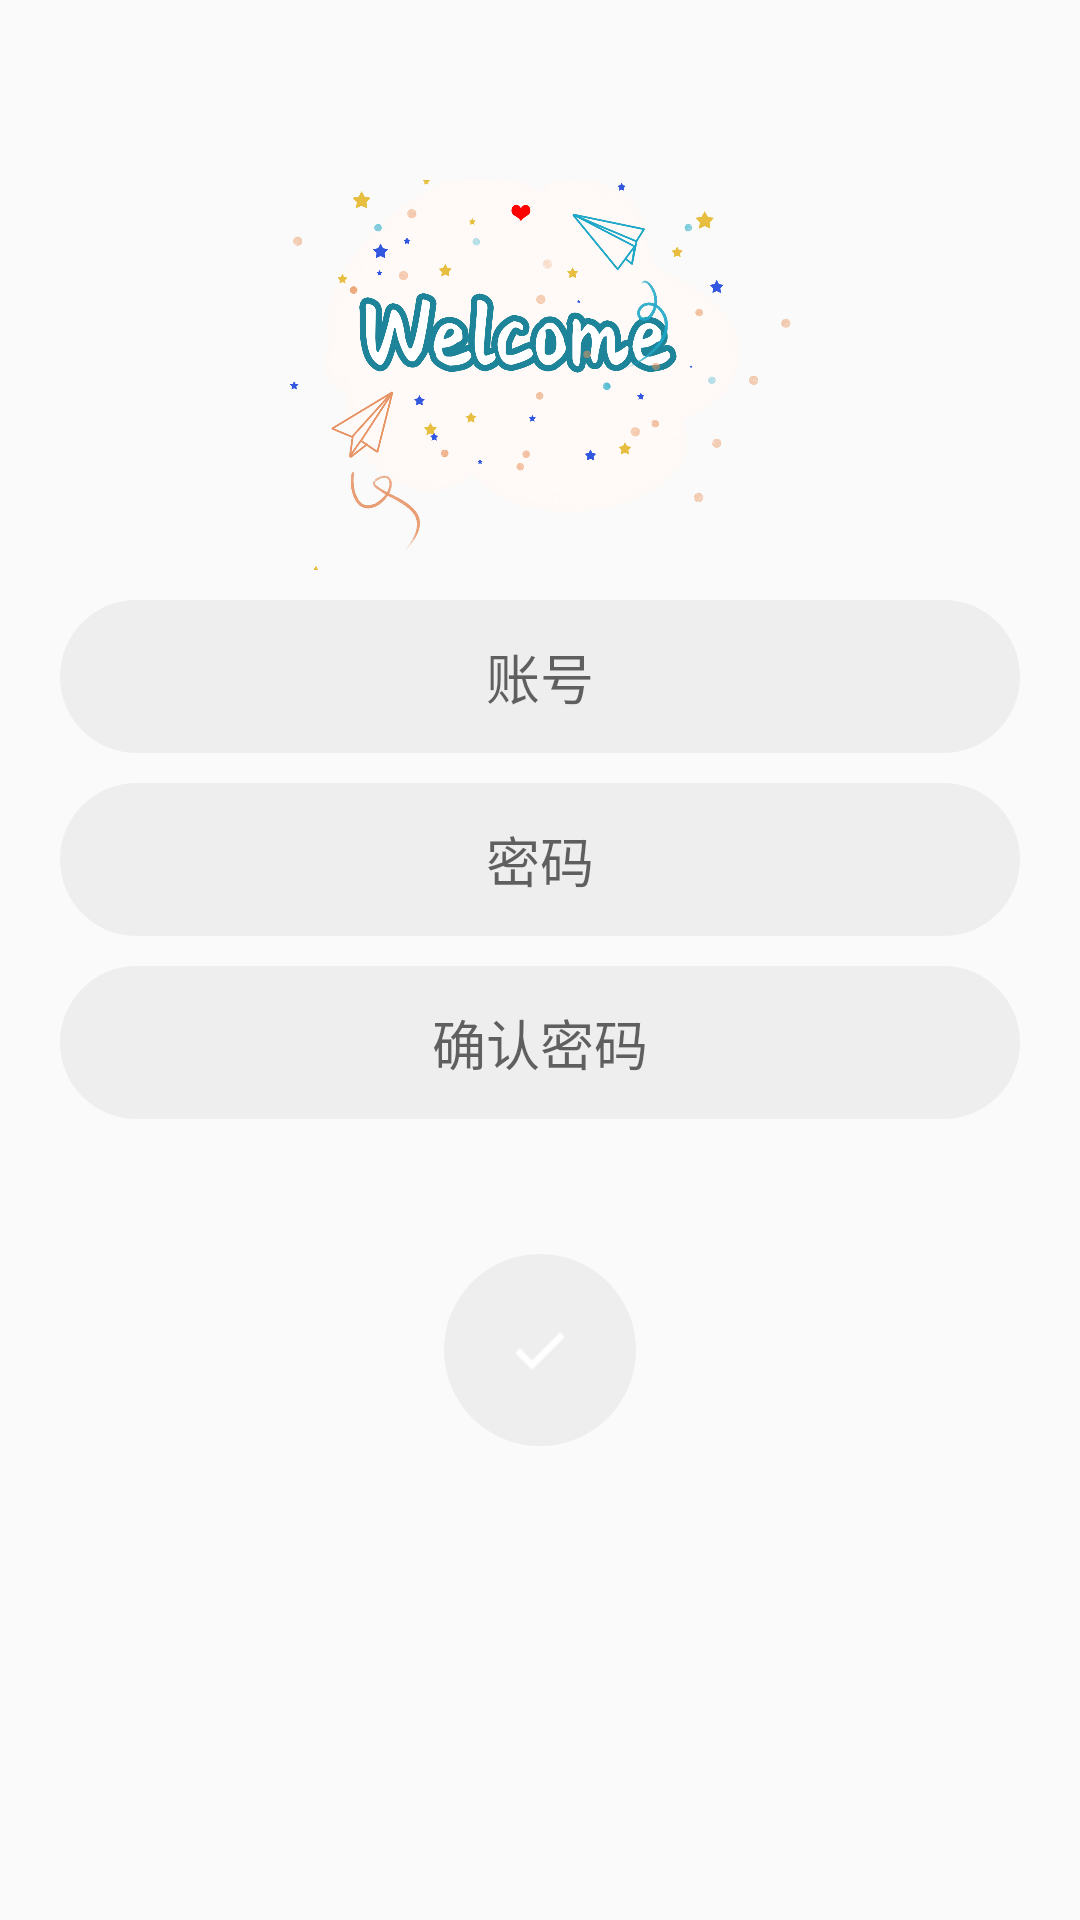

Reconstruct the res/layout file that produces this screen, plus the resources it refers to.
<!-- AndroidManifest.xml: application theme AppTheme -->
<!-- res/layout/activity_user_registration.xml -->
<?xml version="1.0" encoding="utf-8"?>
<LinearLayout xmlns:android="http://schemas.android.com/apk/res/android"
    xmlns:tools="http://schemas.android.com/tools"
    android:layout_width="match_parent"
    android:layout_height="match_parent"
    android:orientation="vertical"
    tools:context=".Account.UserRegistrationActivity">

    <LinearLayout
        android:layout_width="wrap_content"
        android:layout_height="wrap_content"
        android:layout_gravity="center"
        android:layout_marginTop="60dp"
        android:fitsSystemWindows="true">
        <ImageView
            android:layout_width="200dp"
            android:layout_height="130dp"
            android:src="@drawable/welcome"
            android:layout_gravity="center"
            android:fitsSystemWindows="true"
            android:scaleType="centerCrop"/>
    </LinearLayout>
    <LinearLayout
        android:layout_width="wrap_content"
        android:layout_height="wrap_content"
        android:orientation="vertical"
        android:layout_marginTop="10dp"
        android:layout_gravity="center">
        <EditText

            android:layout_width="320dp"
            android:layout_height="51dp"
            android:layout_gravity="center"
            android:textCursorDrawable="@drawable/edit_text_cursor"
            android:background="@drawable/edit_text_bg"
            android:gravity="center"
            android:hint="账号"
            android:maxLines="1"
            android:maxLength="16"
            android:inputType="textVisiblePassword"
            android:digits="@string/edit_text_regular"/>
        <EditText
            android:layout_marginTop="10dp"
            android:layout_width="320dp"
            android:layout_height="51dp"
            android:layout_gravity="center"
            android:textCursorDrawable="@drawable/edit_text_cursor"
            android:background="@drawable/edit_text_bg"
            android:gravity="center"
            android:hint="密码"
            android:maxLines="1"
            android:maxLength="16"
            android:inputType="textPassword"
            android:digits="@string/edit_text_regular"/>
        <EditText
            android:layout_marginTop="10dp"
            android:layout_width="320dp"
            android:layout_height="51dp"
            android:layout_gravity="center"
            android:textCursorDrawable="@drawable/edit_text_cursor"
            android:background="@drawable/edit_text_bg"
            android:gravity="center"
            android:hint="确认密码"
            android:maxLines="1"
            android:maxLength="16"
            android:inputType="textPassword"
            android:digits="@string/edit_text_regular"/>

        <ImageView
            android:layout_marginTop="45dp"
            android:layout_width="64dp"
            android:layout_height="64dp"
            android:src="@drawable/confirm"
            android:layout_gravity="center"
            android:padding="15dp"
            android:tint="#FFFFFF"
            android:background="@drawable/edit_text_bg"/>
    </LinearLayout>

</LinearLayout>
<!-- resources referenced by this layout -->
<resources>
  <!-- drawable confirm: png bitmap (drawable, 463 bytes) -->
  <!-- drawable edit_text_bg (drawable) -->
  <?xml version="1.0" encoding="utf-8"?>
  <layer-list xmlns:android="http://schemas.android.com/apk/res/android">
  
      <item>
          <shape android:shape="rectangle">
              <gradient
                  android:endColor="#EEEEEE"
                  android:startColor="#EEEEEE" />
              <corners android:radius="50dp"/>
  
          </shape>
      </item>
  </layer-list>
  <!-- drawable edit_text_cursor (drawable) -->
  <?xml version="1.0" encoding="utf-8"?>
  <shape xmlns:android="http://schemas.android.com/apk/res/android"
      android:shape="rectangle">
      <size android:width="2dp"/>
      <solid android:color="@color/edit_text_cursor_color"/>
  
  </shape>
  <!-- drawable welcome: png bitmap (drawable, 502076 bytes) -->
  <style name="AppTheme" parent="Theme.AppCompat.Light.NoActionBar">
          
          <item name="colorPrimary">@color/colorPrimary</item>
          <item name="colorPrimaryDark">@color/my_colorPrimary</item>
          <item name="colorAccent">@color/colorAccent</item>
      </style>
  <color name="edit_text_cursor_color">#22A7FF</color>
  <color name="colorPrimary">#008577</color>
  <color name="my_colorPrimary">#FFFFFF</color>
  <color name="colorAccent">#D81B60</color>
</resources>
